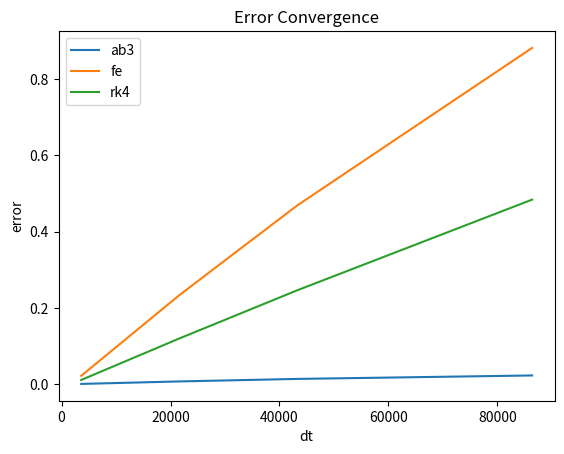

The matplotlib source for this figure:
from dataclasses import dataclass
from typing import Callable

import numpy as np
import matplotlib.pyplot as plt

G = 6.674e-11
MASS_EARTH = 5.972e24
V_EARTH = 29.8e3
R_EARTH = 149e9
MASS_SUN = 1.989e30

SECOND = 1
MINUTE = SECOND * 60
HOUR  = MINUTE * 60
DAY = HOUR * 24
YEAR = DAY * 365.2422


@dataclass
class Body:
    r: np.array
    v: np.array
    m: float

@dataclass
class State:
    time: float
    bodies: list[Body]


def accel(bodies: list[Body], index: int) -> np.array:
    this = bodies[index]
    force = np.array([0.0, 0.0])
    for other in bodies:
        if other is not this:
            force += G * this.m * other.m * (other.r - this.r) / np.linalg.norm(other.r - this.r) ** 3.0
    accel = force / this.m
    return accel

def forward_euler(states: list[State], dt: float) -> State:
    last = states[-1]

    bodies = []
    for i in range(len(last.bodies)):
        this = last.bodies[i]

        v = this.v + accel(last.bodies, i) * dt
        r = this.r + this.v * dt
        bodies.append(Body(r, v, this.m))

    state = State(last.time + dt, bodies)
    return state

def ab3(states: list[State], dt: float) -> State:
    last = states[-1]
    second_last = states[-2]
    third_last = states[-3]

    bodies = []
    for i in range(len(last.bodies)):
        this = last.bodies[i]
        second = second_last.bodies[i]
        third = third_last.bodies[i]

        predicted_r = this.r + dt * (23/12 * this.v - 4/3 * second.v + 5/12 * third.v)
        predicted_v = this.v + dt * (23/12 * accel(last.bodies, i) - 4/3 * accel(second_last.bodies, i) + 5/12 * accel(third_last.bodies, i))
        bodies.append(Body(predicted_r, predicted_v, this.m))

    state = State(last.time + dt, bodies)
    return state

def rk4(states: list[State], dt: float) -> State:
    last = states[-1]

    bodies = []
    for i in range(len(last.bodies)):
        this = last.bodies[i]

        k1v = accel(last.bodies, i)
        k1r = this.v

        k2v = accel([Body(other.r + k1r * (dt / 2), other.v + k1v * (dt / 2), other.m) for other in last.bodies], i)
        k2r = this.v + k1v * (dt / 2)

        k3v = accel([Body(other.r + k2r * (dt / 2), other.v + k2v * (dt / 2), other.m) for other in last.bodies], i)
        k3r = this.v + k2v * (dt / 2)

        k4v = accel([Body(other.r + k3r * dt, other.v + k3v * dt, other.m) for other in last.bodies], i)
        k4r = this.v + k3v * dt

        predicted_v = this.v + (dt/6) * (k1v + 2 * k2v + 2 * k3v + k4v)
        predicted_r = this.r + (dt/6) * (k1r + 2 * k2r + 2 * k3r + k4r)

        bodies.append(Body(predicted_r, predicted_v, this.m))

    state = State(last.time + dt, bodies)
    return state

# def ivp_rk4(states: list[State], T: float, dt: float) -> tuple[np.array, np.array]:
#     last = states[-1]
#
#     num_steps = int(T/dt) + 1
#
#     times = np.linspace(0, T, num_steps)
#     positions = np.array([body.r for body in last.bodies]).reshape(1,len(last.bodies) * len(last.bodies[-1].r))
#
#     for i in range(num_steps - 1):
#         next_state = rk4(states, dt)
#         states.append(next_state)
#
#         bodies_positions = next_state.bodies[0].r
#         for i in range(1, len(next_state.bodies)):
#             bodies_positions = np.block([[bodies_positions, next_state.bodies[i].r]])
#         positions = np.block([[positions], [bodies_positions]])
#
#     return positions, times

# def rk4_error(states: list[State], T: float, dt: float, dt_baseline: float) -> float:
#
#     positions, _ = ivp_rk4(states, T, dt)
#     positions_baselines, _ = ivp_rk4(states, T, dt_baseline)
#
#     err = np.linalg.norm(positions[-1] - positions_baselines[-1])/np.linalg.norm(positions_baselines[-1])
#
#     return err


def ivp(initial: State, final_t: float, dt: float, method: Callable[[list[State], float], State], festeps: int = 0) -> State:
    states = [initial]
    for _ in range(festeps):
        states.append(forward_euler(states, dt))

    t = 0.0
    while t < final_t:
        this_step = min(final_t - t, dt)
        next_state = method(states, this_step)
        states.append(next_state)
        t += this_step

    return states[-1]


def main():
    initial = State(0.0, [
        Body(np.array([0, 0.0]), np.array([0.0, 0.0]), MASS_SUN),
        Body(np.array([R_EARTH, 0.0]), np.array([0.0, V_EARTH]), MASS_EARTH),
    ])

    ## plot ab3
    # for _ in range(2):
    #     next = forward_euler(states, dt)
    #     states.append(next)
    #     xs.append(next.time * YEAR / SECOND)
    #     ys.append(next.bodies[1].r[0])

    # for _ in range(2, 1000 * 4):
    #     next = ab3(states, dt)
    #     states.append(next)
    #     xs.append(next.time * YEAR / SECOND)
    #     ys.append(next.bodies[1].r[0])

    for name, (method, fe_steps) in {"ab3": (ab3, 2), "fe": (forward_euler, 0), "rk4": (rk4, 0)}.items():
        baseline = ivp(initial, YEAR, 30 * MINUTE, method, festeps=fe_steps)

        dt_list = [HOUR, 6 * HOUR, 12 * HOUR, DAY]
        errs = []
        for dt in dt_list:
            final = ivp(initial, YEAR, dt, method, festeps=fe_steps)

            err = np.linalg.norm(final.bodies[1].r - baseline.bodies[1].r)/np.linalg.norm(baseline.bodies[1].r)
            errs.append(err)
            print(f"{dt}: {err}")

        plt.plot(np.array(dt_list), np.array(errs), label=name)
    # plt.xscale("log")
    # plt.scatter(xs, ys)
    plt.legend()
    plt.title("Error Convergence")
    plt.xlabel("dt")
    plt.ylabel("error")
    plt.show()


main()